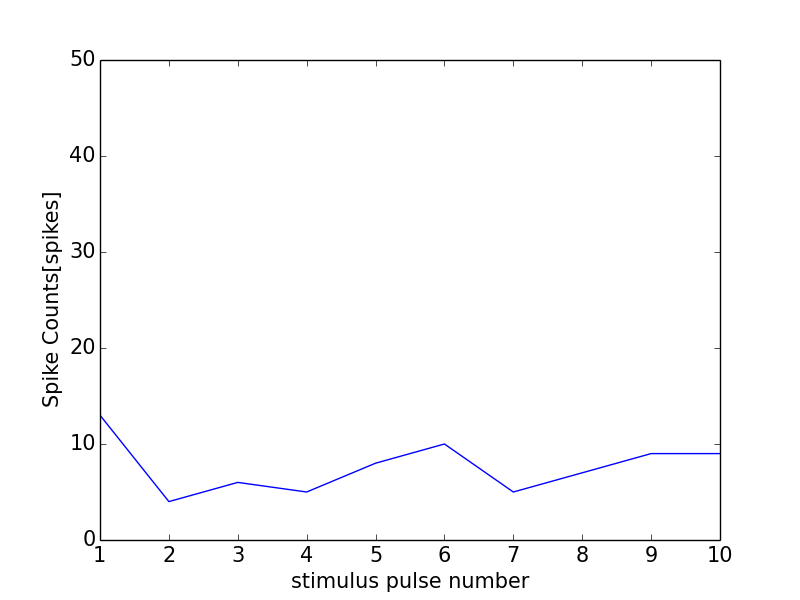

Data behind this chart, as committed beside it:
0, 0.0
0, 0
1, 13
2, 4
3, 6
4, 5
5, 8
6, 10
7, 5
8, 7
9, 9
10, 9
11, 1
